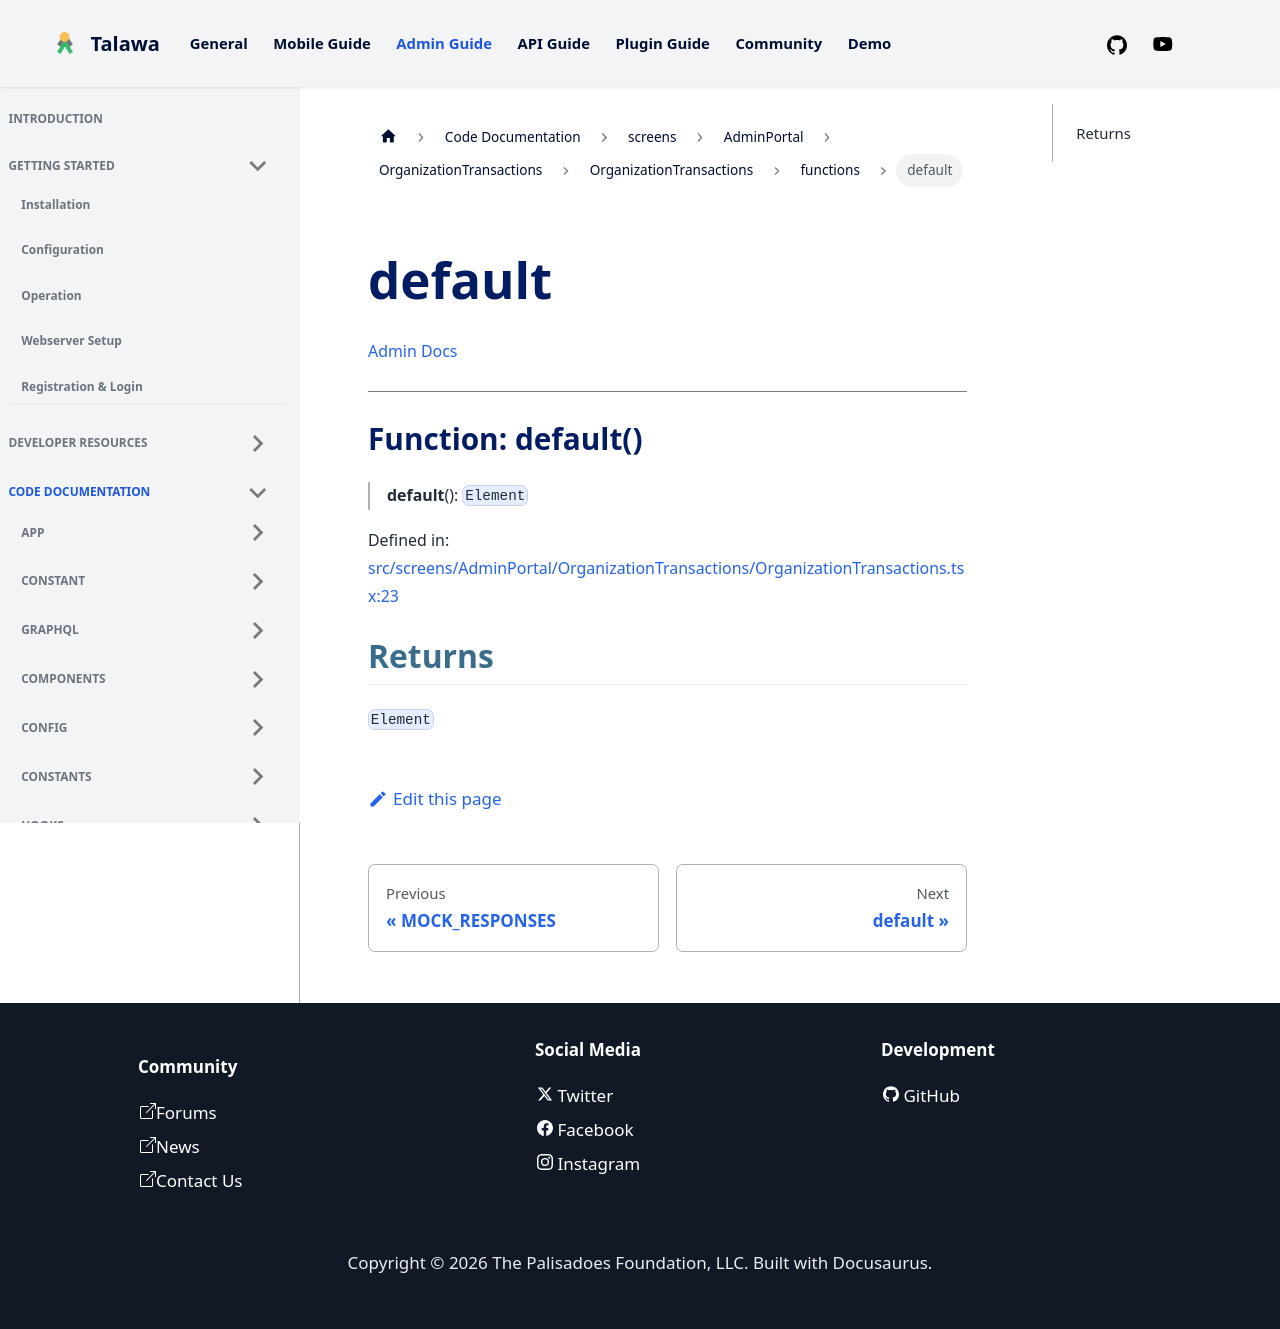

repository: PalisadoesFoundation/talawa-admin · page: docs/auto-docs/screens/AdminPortal/OrganizationTransactions/OrganizationTransactions/functions/default/index.html · generator: docusaurus

[Admin Docs](/)

***

# Function: default()

> **default**(): `Element`

Defined in: [src/screens/AdminPortal/OrganizationTransactions/OrganizationTransactions.tsx:21](https://github.com/PalisadoesFoundation/talawa-admin/blob/main/src/screens/AdminPortal/OrganizationTransactions/OrganizationTransactions.tsx#L21)

## Returns

`Element`
